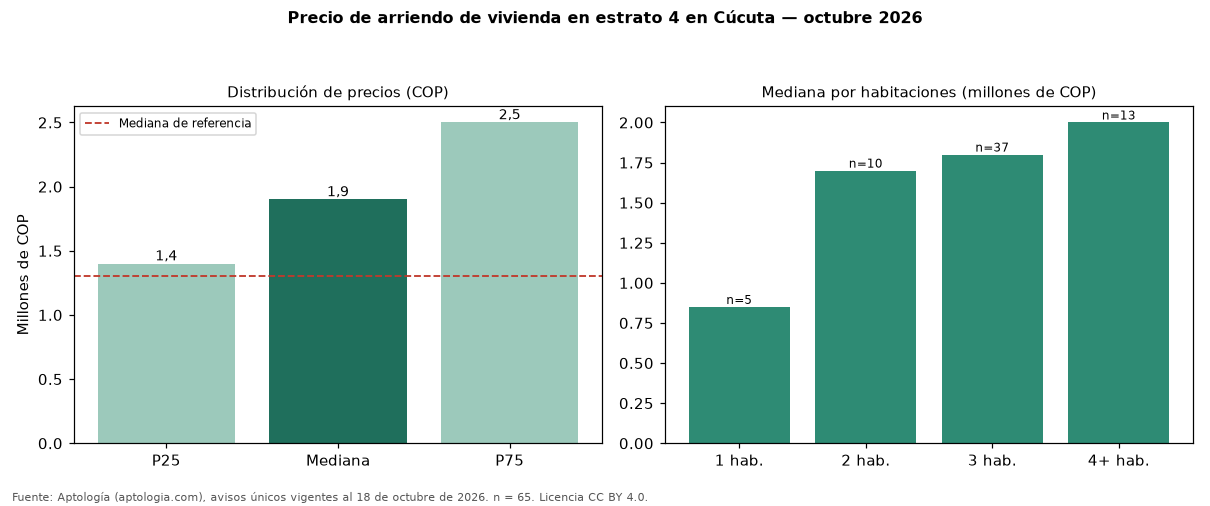

Values plotted in this chart, from the file beside it:
seccion, metrica, valor_cop, n
precio, p25, 1400000, 65
precio, mediana, 1900000, 65
precio, p75, 2500000, 65
cop_por_m2, p25, 11429, 65
cop_por_m2, mediana, 17692, 65
cop_por_m2, p75, 23333, 65
area, area_mediana_m2, 100.0, 65
habitaciones, 1, 850000, 5
habitaciones, 2, 1700000, 10
habitaciones, 3, 1800000, 37
habitaciones, 4+, 2000000, 13
administracion, mediana, 370000, 3
estrato, moda, 4, 
parqueadero, porcentaje_con_parqueadero, 83.1, 65
referencia, mediana_referencia, 1300000, 213
referencia, mediana_cop_por_m2_referencia, 16991, 213
